Run: headless pygame with SDL's dummy video driver; simulated clock (each Clock.tick advances the game by its frame time, no real sleeping); random seed 0; keys injected as events and as key.get_pressed() state; no mouse input.
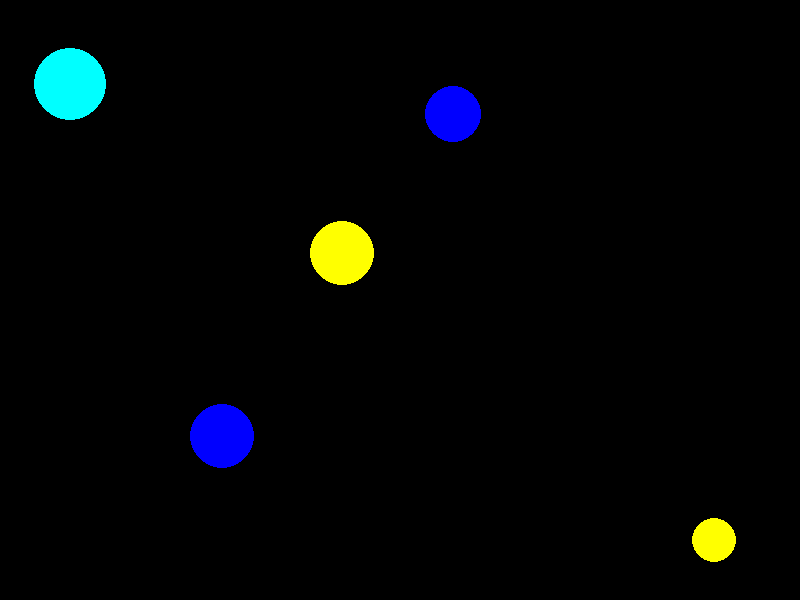
Frame 1 of 4 · flips 1–60 · no input
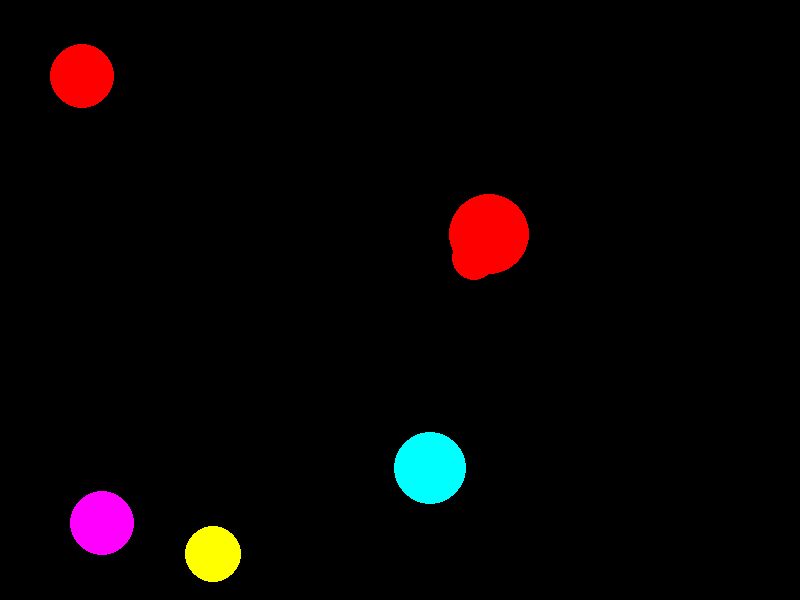
Frame 2 of 4 · flips 61–180 · tapped SPACE, RETURN · held RIGHT (→), D
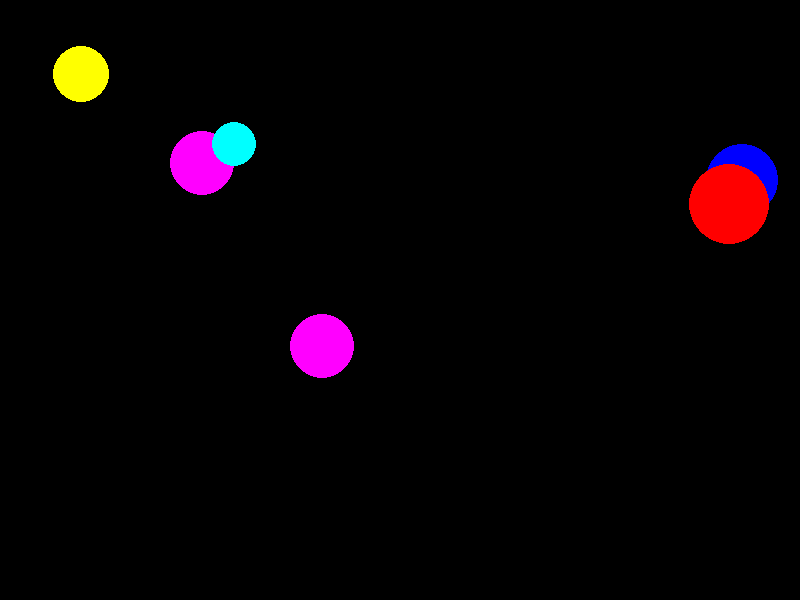
Frame 3 of 4 · flips 181–300 · held DOWN (↓), S
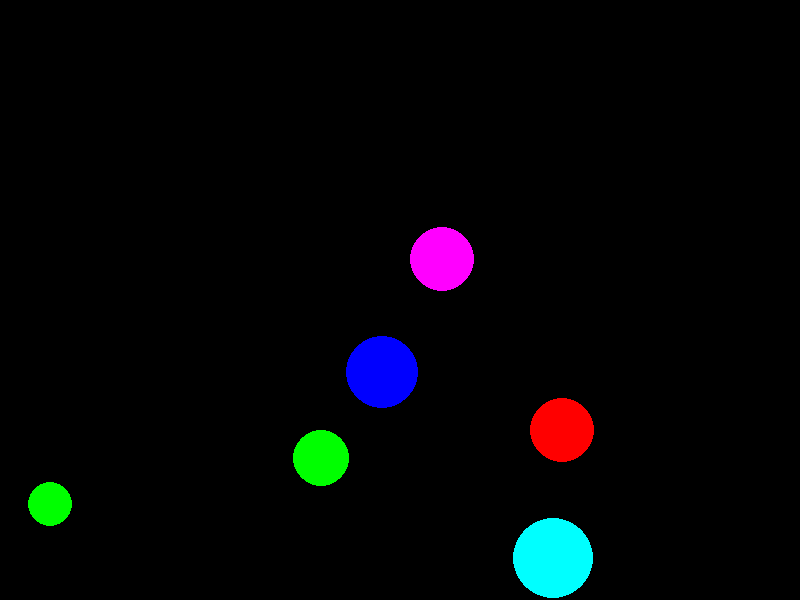
Frame 4 of 4 · flips 301–420 · held LEFT (←), A, UP (↑), W

The pygame program that drew these frames:

import pygame
import sys
import random

# 初始化Pygame
pygame.init()

# 设置窗口尺寸
width, height = 800, 600
screen = pygame.display.set_mode((width, height))
pygame.display.set_caption("弹跳小球游戏")

# 颜色定义
BLACK = (0, 0, 0)
WHITE = (255, 255, 255)
RED = (255, 0, 0)
GREEN = (0, 255, 0)
BLUE = (0, 0, 255)
COLORS = [RED, GREEN, BLUE, (255, 255, 0), (0, 255, 255), (255, 0, 255)]

class Ball:
    def __init__(self):
        self.radius = random.randint(20, 40)
        self.x = random.randint(self.radius, width - self.radius)
        self.y = random.randint(self.radius, height - self.radius)
        self.dx = random.choice([-4, -3, -2, 2, 3, 4])
        self.dy = random.choice([-4, -3, -2, 2, 3, 4])
        self.color = random.choice(COLORS)
    
    def move(self):
        self.x += self.dx
        self.y += self.dy
        
        # 检查碰到左右边界
        if self.x <= self.radius or self.x >= width - self.radius:
            self.dx = -self.dx
            self.color = random.choice(COLORS)
        
        # 检查碰到上下边界
        if self.y <= self.radius or self.y >= height - self.radius:
            self.dy = -self.dy
            self.color = random.choice(COLORS)
    
    def draw(self):
        pygame.draw.circle(screen, self.color, (self.x, self.y), self.radius)

# 创建多个球
balls = [Ball() for _ in range(5)]

# 游戏主循环
clock = pygame.time.Clock()
while True:
    for event in pygame.event.get():
        if event.type == pygame.QUIT:
            pygame.quit()
            sys.exit()
        elif event.type == pygame.KEYDOWN:
            if event.key == pygame.K_SPACE:
                # 按空格键添加新的球
                balls.append(Ball())
            elif event.key == pygame.K_ESCAPE:
                pygame.quit()
                sys.exit()
    
    # 清空屏幕
    screen.fill(BLACK)
    
    # 移动并绘制所有球
    for ball in balls:
        ball.move()
        ball.draw()
    
    # 更新屏幕
    pygame.display.flip()
    
    # 控制帧率
    clock.tick(60)
